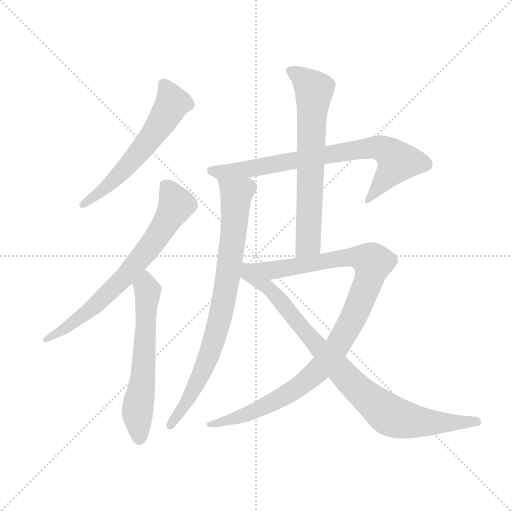
t = 0.00 s
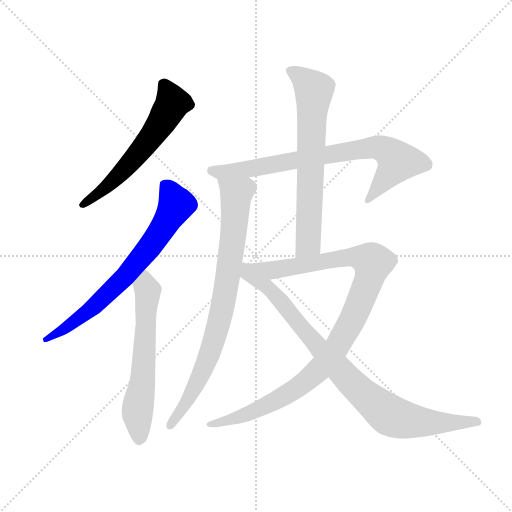
t = 1.44 s
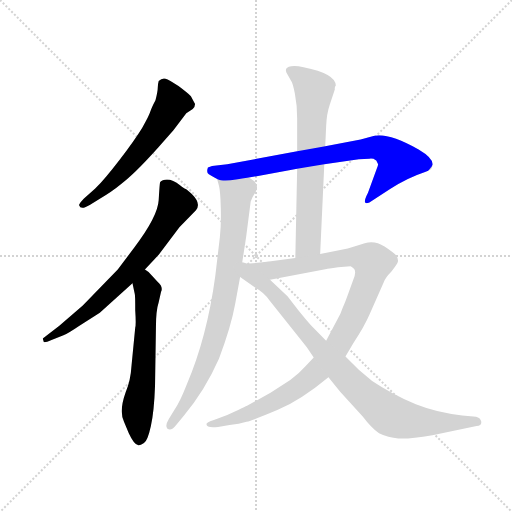
t = 2.87 s
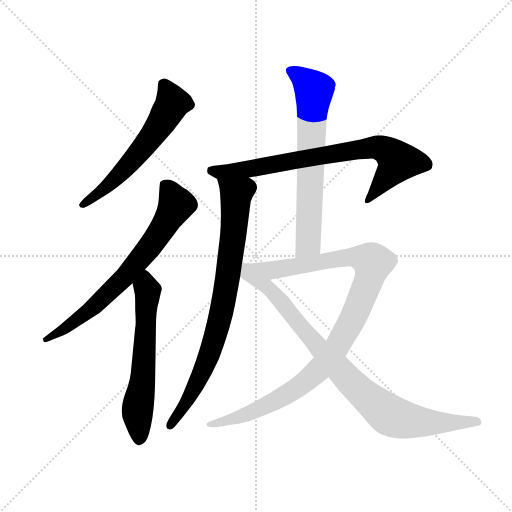
t = 4.31 s
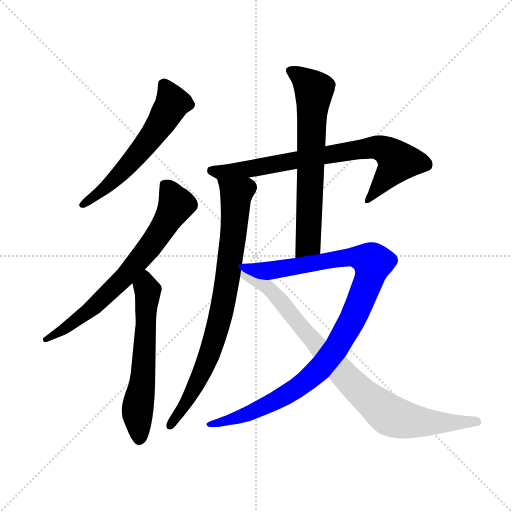
t = 5.74 s
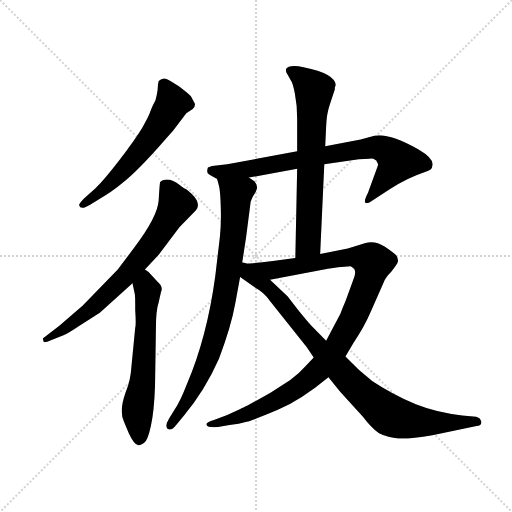
t = 7.18 s

The animated SVG that drew these frames (rendered in a browser with its animation timeline set to each time). Animation: 8 CSS @keyframes rules; one cycle of 7.18 s.

<svg version="1.1" viewBox="0 0 1024 1024" xmlns="http://www.w3.org/2000/svg">
  <g stroke="lightgray" stroke-dasharray="1,1" stroke-width="1" transform="scale(4, 4)">
    <line x1="0" y1="0" x2="256" y2="256"></line>
    <line x1="256" y1="0" x2="0" y2="256"></line>
    <line x1="128" y1="0" x2="128" y2="256"></line>
    <line x1="0" y1="128" x2="256" y2="128"></line>
  </g>
  <g transform="scale(0.92, -0.92) translate(60, -850)">
    <style type="text/css">
      
        @keyframes keyframes0 {
          from {
            stroke: blue;
            stroke-dashoffset: 599;
            stroke-width: 128;
          }
          66% {
            animation-timing-function: step-end;
            stroke: blue;
            stroke-dashoffset: 0;
            stroke-width: 128;
          }
          to {
            stroke: black;
            stroke-width: 1024;
          }
        }
        #make-me-a-hanzi-animation-0 {
          animation: keyframes0 0.7374674479166666s both;
          animation-delay: 0s;
          animation-timing-function: linear;
        }
      
        @keyframes keyframes1 {
          from {
            stroke: blue;
            stroke-dashoffset: 724;
            stroke-width: 128;
          }
          70% {
            animation-timing-function: step-end;
            stroke: blue;
            stroke-dashoffset: 0;
            stroke-width: 128;
          }
          to {
            stroke: black;
            stroke-width: 1024;
          }
        }
        #make-me-a-hanzi-animation-1 {
          animation: keyframes1 0.8391927083333334s both;
          animation-delay: 0.7374674479166666s;
          animation-timing-function: linear;
        }
      
        @keyframes keyframes2 {
          from {
            stroke: blue;
            stroke-dashoffset: 619;
            stroke-width: 128;
          }
          67% {
            animation-timing-function: step-end;
            stroke: blue;
            stroke-dashoffset: 0;
            stroke-width: 128;
          }
          to {
            stroke: black;
            stroke-width: 1024;
          }
        }
        #make-me-a-hanzi-animation-2 {
          animation: keyframes2 0.7537434895833334s both;
          animation-delay: 1.57666015625s;
          animation-timing-function: linear;
        }
      
        @keyframes keyframes3 {
          from {
            stroke: blue;
            stroke-dashoffset: 781;
            stroke-width: 128;
          }
          72% {
            animation-timing-function: step-end;
            stroke: blue;
            stroke-dashoffset: 0;
            stroke-width: 128;
          }
          to {
            stroke: black;
            stroke-width: 1024;
          }
        }
        #make-me-a-hanzi-animation-3 {
          animation: keyframes3 0.8855794270833334s both;
          animation-delay: 2.3304036458333335s;
          animation-timing-function: linear;
        }
      
        @keyframes keyframes4 {
          from {
            stroke: blue;
            stroke-dashoffset: 833;
            stroke-width: 128;
          }
          73% {
            animation-timing-function: step-end;
            stroke: blue;
            stroke-dashoffset: 0;
            stroke-width: 128;
          }
          to {
            stroke: black;
            stroke-width: 1024;
          }
        }
        #make-me-a-hanzi-animation-4 {
          animation: keyframes4 0.9278971354166666s both;
          animation-delay: 3.215983072916667s;
          animation-timing-function: linear;
        }
      
        @keyframes keyframes5 {
          from {
            stroke: blue;
            stroke-dashoffset: 690;
            stroke-width: 128;
          }
          69% {
            animation-timing-function: step-end;
            stroke: blue;
            stroke-dashoffset: 0;
            stroke-width: 128;
          }
          to {
            stroke: black;
            stroke-width: 1024;
          }
        }
        #make-me-a-hanzi-animation-5 {
          animation: keyframes5 0.8115234375s both;
          animation-delay: 4.143880208333334s;
          animation-timing-function: linear;
        }
      
        @keyframes keyframes6 {
          from {
            stroke: blue;
            stroke-dashoffset: 1059;
            stroke-width: 128;
          }
          78% {
            animation-timing-function: step-end;
            stroke: blue;
            stroke-dashoffset: 0;
            stroke-width: 128;
          }
          to {
            stroke: black;
            stroke-width: 1024;
          }
        }
        #make-me-a-hanzi-animation-6 {
          animation: keyframes6 1.11181640625s both;
          animation-delay: 4.955403645833334s;
          animation-timing-function: linear;
        }
      
        @keyframes keyframes7 {
          from {
            stroke: blue;
            stroke-dashoffset: 900;
            stroke-width: 128;
          }
          75% {
            animation-timing-function: step-end;
            stroke: blue;
            stroke-dashoffset: 0;
            stroke-width: 128;
          }
          to {
            stroke: black;
            stroke-width: 1024;
          }
        }
        #make-me-a-hanzi-animation-7 {
          animation: keyframes7 0.982421875s both;
          animation-delay: 6.067220052083334s;
          animation-timing-function: linear;
        }
      
    </style>
    
      <path d="M 283 528 L 317 567 L 345 604 L 359 613 Q 364 618 364 624 L 355 641 Q 348 648 328 663 Q 307 677 300 679 Q 292 681 285 674 Q 283 667 283 660 Q 283 652 278 632 Q 270 617 267 608 Q 264 598 249 572 Q 233 546 201 504 Q 168 461 147 440 L 122 418 Q 111 406 112 404 Q 115 392 136 405 L 157 418 Q 184 434 202 449 Q 230 469 283 528 Z" fill="lightgray"></path>
    
      <path d="M 255 264 L 285 296 L 330 356 L 366 393 Q 378 407 357 428 Q 346 438 344 439 Q 341 440 332 447 Q 309 465 294 458 Q 289 456 288 454 Q 287 451 285 415 Q 283 379 232 312 L 196 264 L 120 186 L 69 142 L 33 114 L 35 107 Q 36 104 52 111 L 78 121 Q 92 128 111 141 L 157 170 L 228 234 L 255 264 Z" fill="lightgray"></path>
    
      <path d="M 210 -68 L 220 -92 Q 232 -118 241 -118 Q 244 -119 253 -113 Q 261 -108 268 -76 Q 275 -45 277 11 L 279 139 Q 279 175 285 193 L 290 215 Q 296 226 282 238 L 271 250 Q 266 258 255 264 C 230 281 222 263 228 234 L 233 211 Q 234 209 234 175 Q 236 144 234 138 L 226 56 Q 224 22 213 -3 Q 198 -45 210 -68 Z" fill="lightgray"></path>
    
      <path d="M 758 501 L 762 493 Q 762 490 759 483 L 740 431 Q 725 402 743 410 L 788 439 Q 825 463 864 476 Q 880 480 880 490 Q 884 505 850 525 Q 786 561 754 555 L 724 547 L 647 532 L 586 521 L 434 493 L 401 489 L 392 486 Q 388 475 394 471 Q 400 467 412 461 C 425 454 451 459 481 464 L 586 483 L 645 493 L 720 504 L 743 505 Q 752 506 756 502 L 758 501 Z" fill="lightgray"></path>
    
      <path d="M 412 461 L 416 446 Q 419 435 420 398 Q 421 361 418 335 L 408 250 Q 390 117 346 14 Q 331 -24 321 -38 L 307 -61 Q 298 -76 304 -82 Q 312 -88 323 -74 L 340 -53 Q 385 0 416 70 Q 442 139 451 188 L 462 248 L 466 276 L 475 334 L 485 412 Q 488 421 496 433 Q 503 445 493 456 L 481 464 C 457 483 404 490 412 461 Z" fill="lightgray"></path>
    
      <path d="M 647 532 L 649 575 Q 650 603 657 623 L 668 656 Q 667 661 670 664 Q 670 690 600 704 Q 582 708 573 706 Q 555 703 565 688 L 573 674 Q 576 671 581 647 Q 586 622 586 592 L 586 521 L 586 483 L 582 289 C 581 259 635 268 636 298 L 645 493 L 647 532 Z" fill="lightgray"></path>
    
      <path d="M 622 73 L 604 54 Q 591 39 571 24 L 528 -4 L 479 -31 Q 474 -34 434 -52 L 405 -63 Q 390 -68 389 -71 Q 387 -81 414 -78 L 439 -74 Q 460 -72 476 -67 Q 492 -63 544 -41 Q 595 -19 654 30 L 691 75 L 708 104 Q 732 140 744 168 L 774 236 Q 777 246 791 260 Q 803 275 805 281 Q 806 287 802 294 Q 797 300 776 314 Q 754 328 733 321 L 696 310 L 636 298 L 582 289 L 529 282 Q 517 280 466 276 C 436 274 498 236 527 242 L 650 265 Q 651 266 675 269 L 702 271 Q 704 271 710 265 Q 715 258 708 242 L 694 203 Q 691 194 685 181 L 680 168 L 649 109 L 622 73 Z" fill="lightgray"></path>
    
      <path d="M 462 248 L 496 224 Q 513 215 526 197 L 607 95 L 622 73 L 654 30 L 680 -2 L 729 -56 Q 747 -80 764 -92 Q 784 -102 806 -103 Q 827 -105 880 -96 L 976 -76 Q 988 -75 986 -66 Q 984 -58 975 -56 L 945 -53 Q 892 -48 844 -29 Q 791 -6 749 22 L 720 46 L 691 75 L 649 109 L 617 142 Q 610 149 589 175 L 565 206 L 527 242 C 456 309 430 271 462 248 Z" fill="lightgray"></path>
    
    
      <clipPath id="make-me-a-hanzi-clip-0">
        <path d="M 283 528 L 317 567 L 345 604 L 359 613 Q 364 618 364 624 L 355 641 Q 348 648 328 663 Q 307 677 300 679 Q 292 681 285 674 Q 283 667 283 660 Q 283 652 278 632 Q 270 617 267 608 Q 264 598 249 572 Q 233 546 201 504 Q 168 461 147 440 L 122 418 Q 111 406 112 404 Q 115 392 136 405 L 157 418 Q 184 434 202 449 Q 230 469 283 528 Z"></path>
      </clipPath>
      <path clip-path="url(#make-me-a-hanzi-clip-0)" d="M 296 665 L 315 626 L 282 571 L 209 480 L 158 432 L 118 404" fill="none" id="make-me-a-hanzi-animation-0" stroke-dasharray="471 942" stroke-linecap="round"></path>
    
      <clipPath id="make-me-a-hanzi-clip-1">
        <path d="M 255 264 L 285 296 L 330 356 L 366 393 Q 378 407 357 428 Q 346 438 344 439 Q 341 440 332 447 Q 309 465 294 458 Q 289 456 288 454 Q 287 451 285 415 Q 283 379 232 312 L 196 264 L 120 186 L 69 142 L 33 114 L 35 107 Q 36 104 52 111 L 78 121 Q 92 128 111 141 L 157 170 L 228 234 L 255 264 Z"></path>
      </clipPath>
      <path clip-path="url(#make-me-a-hanzi-clip-1)" d="M 295 450 L 312 431 L 323 405 L 269 318 L 216 254 L 142 181 L 78 133 L 38 112" fill="none" id="make-me-a-hanzi-animation-1" stroke-dasharray="596 1192" stroke-linecap="round"></path>
    
      <clipPath id="make-me-a-hanzi-clip-2">
        <path d="M 210 -68 L 220 -92 Q 232 -118 241 -118 Q 244 -119 253 -113 Q 261 -108 268 -76 Q 275 -45 277 11 L 279 139 Q 279 175 285 193 L 290 215 Q 296 226 282 238 L 271 250 Q 266 258 255 264 C 230 281 222 263 228 234 L 233 211 Q 234 209 234 175 Q 236 144 234 138 L 226 56 Q 224 22 213 -3 Q 198 -45 210 -68 Z"></path>
      </clipPath>
      <path clip-path="url(#make-me-a-hanzi-clip-2)" d="M 255 255 L 261 212 L 250 19 L 239 -42 L 243 -106" fill="none" id="make-me-a-hanzi-animation-2" stroke-dasharray="491 982" stroke-linecap="round"></path>
    
      <clipPath id="make-me-a-hanzi-clip-3">
        <path d="M 758 501 L 762 493 Q 762 490 759 483 L 740 431 Q 725 402 743 410 L 788 439 Q 825 463 864 476 Q 880 480 880 490 Q 884 505 850 525 Q 786 561 754 555 L 724 547 L 647 532 L 586 521 L 434 493 L 401 489 L 392 486 Q 388 475 394 471 Q 400 467 412 461 C 425 454 451 459 481 464 L 586 483 L 645 493 L 720 504 L 743 505 Q 752 506 756 502 L 758 501 Z"></path>
      </clipPath>
      <path clip-path="url(#make-me-a-hanzi-clip-3)" d="M 399 479 L 485 483 L 720 526 L 770 527 L 806 499 L 754 431 L 739 420" fill="none" id="make-me-a-hanzi-animation-3" stroke-dasharray="653 1306" stroke-linecap="round"></path>
    
      <clipPath id="make-me-a-hanzi-clip-4">
        <path d="M 412 461 L 416 446 Q 419 435 420 398 Q 421 361 418 335 L 408 250 Q 390 117 346 14 Q 331 -24 321 -38 L 307 -61 Q 298 -76 304 -82 Q 312 -88 323 -74 L 340 -53 Q 385 0 416 70 Q 442 139 451 188 L 462 248 L 466 276 L 475 334 L 485 412 Q 488 421 496 433 Q 503 445 493 456 L 481 464 C 457 483 404 490 412 461 Z"></path>
      </clipPath>
      <path clip-path="url(#make-me-a-hanzi-clip-4)" d="M 419 455 L 454 428 L 427 200 L 408 119 L 382 46 L 349 -17 L 309 -76" fill="none" id="make-me-a-hanzi-animation-4" stroke-dasharray="705 1410" stroke-linecap="round"></path>
    
      <clipPath id="make-me-a-hanzi-clip-5">
        <path d="M 647 532 L 649 575 Q 650 603 657 623 L 668 656 Q 667 661 670 664 Q 670 690 600 704 Q 582 708 573 706 Q 555 703 565 688 L 573 674 Q 576 671 581 647 Q 586 622 586 592 L 586 521 L 586 483 L 582 289 C 581 259 635 268 636 298 L 645 493 L 647 532 Z"></path>
      </clipPath>
      <path clip-path="url(#make-me-a-hanzi-clip-5)" d="M 571 696 L 604 675 L 623 653 L 610 321 L 588 296" fill="none" id="make-me-a-hanzi-animation-5" stroke-dasharray="562 1124" stroke-linecap="round"></path>
    
      <clipPath id="make-me-a-hanzi-clip-6">
        <path d="M 622 73 L 604 54 Q 591 39 571 24 L 528 -4 L 479 -31 Q 474 -34 434 -52 L 405 -63 Q 390 -68 389 -71 Q 387 -81 414 -78 L 439 -74 Q 460 -72 476 -67 Q 492 -63 544 -41 Q 595 -19 654 30 L 691 75 L 708 104 Q 732 140 744 168 L 774 236 Q 777 246 791 260 Q 803 275 805 281 Q 806 287 802 294 Q 797 300 776 314 Q 754 328 733 321 L 696 310 L 636 298 L 582 289 L 529 282 Q 517 280 466 276 C 436 274 498 236 527 242 L 650 265 Q 651 266 675 269 L 702 271 Q 704 271 710 265 Q 715 258 708 242 L 694 203 Q 691 194 685 181 L 680 168 L 649 109 L 622 73 Z"></path>
      </clipPath>
      <path clip-path="url(#make-me-a-hanzi-clip-6)" d="M 487 270 L 531 262 L 708 292 L 751 279 L 710 164 L 671 93 L 632 44 L 597 14 L 527 -28 L 456 -58 L 394 -73" fill="none" id="make-me-a-hanzi-animation-6" stroke-dasharray="931 1862" stroke-linecap="round"></path>
    
      <clipPath id="make-me-a-hanzi-clip-7">
        <path d="M 462 248 L 496 224 Q 513 215 526 197 L 607 95 L 622 73 L 654 30 L 680 -2 L 729 -56 Q 747 -80 764 -92 Q 784 -102 806 -103 Q 827 -105 880 -96 L 976 -76 Q 988 -75 986 -66 Q 984 -58 975 -56 L 945 -53 Q 892 -48 844 -29 Q 791 -6 749 22 L 720 46 L 691 75 L 649 109 L 617 142 Q 610 149 589 175 L 565 206 L 527 242 C 456 309 430 271 462 248 Z"></path>
      </clipPath>
      <path clip-path="url(#make-me-a-hanzi-clip-7)" d="M 470 268 L 478 254 L 540 208 L 699 23 L 788 -53 L 865 -69 L 976 -66" fill="none" id="make-me-a-hanzi-animation-7" stroke-dasharray="772 1544" stroke-linecap="round"></path>
    
  </g>
</svg>
